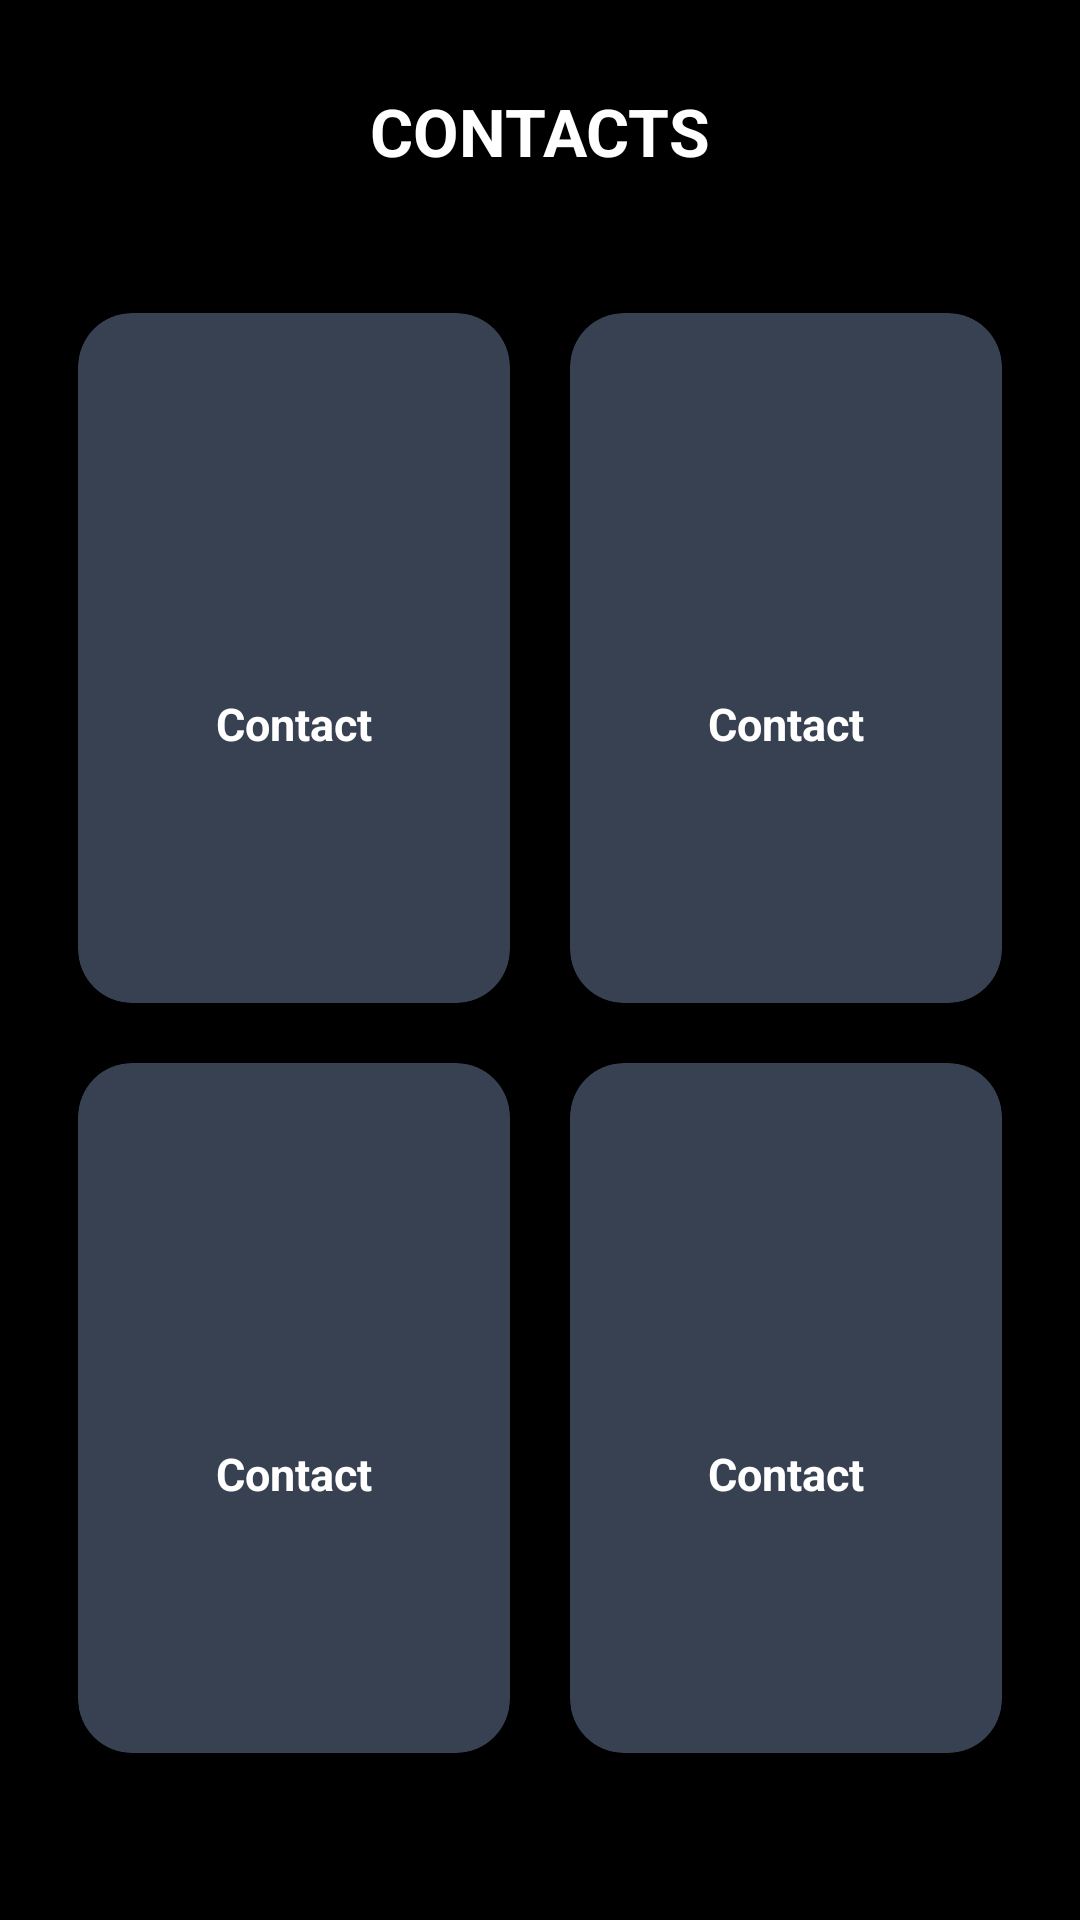

Layout XML and referenced resources for this Android screen:
<!-- AndroidManifest.xml: application theme Theme.AllIsOK -->
<!-- res/layout/activity_contacts.xml -->
<?xml version="1.0" encoding="utf-8"?>
<androidx.constraintlayout.widget.ConstraintLayout
    xmlns:android="http://schemas.android.com/apk/res/android"
    xmlns:app="http://schemas.android.com/apk/res-auto"
    android:layout_width="match_parent"
    android:layout_height="match_parent"
    android:background="#000000">

    <TextView
        android:id="@+id/textContactsTitle"
        android:layout_width="wrap_content"
        android:layout_height="wrap_content"
        android:layout_marginTop="29dp"
        android:text="@string/home_contacts"
        android:textColor="#FFFFFF"
        android:textSize="22sp"
        android:textStyle="bold"
        app:layout_constraintEnd_toEndOf="parent"
        app:layout_constraintStart_toStartOf="parent"
        app:layout_constraintTop_toTopOf="parent" />

    <TextView
        android:id="@+id/viewAdminIndicator"
        android:layout_width="0dp"
        android:layout_height="28dp"
        android:background="@android:color/holo_red_dark"
        android:gravity="center"
        android:text="@string/admin_mode_active"
        android:textColor="@android:color/white"
        android:textSize="12sp"
        android:textStyle="bold"
        android:visibility="gone"
        app:layout_constraintEnd_toEndOf="parent"
        app:layout_constraintStart_toStartOf="parent"
        app:layout_constraintTop_toBottomOf="@id/textContactsTitle" />

    <GridLayout
        android:id="@+id/contactButtonsContainer"
        android:layout_width="0dp"
        android:layout_height="wrap_content"
        android:columnCount="2"
        android:padding="16dp"
        android:rowCount="2"
        app:layout_constraintBottom_toBottomOf="parent"
        app:layout_constraintEnd_toEndOf="parent"
        app:layout_constraintStart_toStartOf="parent"
        app:layout_constraintTop_toBottomOf="@id/viewAdminIndicator"
        app:layout_constraintVertical_bias="0.4">

        <com.google.android.material.card.MaterialCardView
            android:id="@+id/buttonRelative"
            android:layout_width="0dp"
            android:layout_height="230dp"
            android:layout_columnWeight="1"
            android:layout_margin="10dp"
            android:clickable="true"
            android:focusable="true"
            android:foreground="?attr/selectableItemBackground"
            app:cardBackgroundColor="@color/expirely_primary"
            app:cardCornerRadius="18dp"
            app:cardElevation="0dp"
            app:strokeWidth="0dp">

            <LinearLayout
                android:layout_width="match_parent"
                android:layout_height="match_parent"
                android:gravity="center"
                android:orientation="vertical"
                android:padding="16dp">

                <ImageView
                    android:layout_width="32dp"
                    android:layout_height="32dp"
                    android:contentDescription="@null"
                    android:importantForAccessibility="no"
                    android:src="@drawable/ic_contact_person"
                    app:tint="#4ADE80" />

                <TextView
                    android:id="@+id/textRelative"
                    android:layout_width="wrap_content"
                    android:layout_height="wrap_content"
                    android:layout_marginTop="12dp"
                    android:gravity="center"
                    android:hyphenationFrequency="none"
                    android:text="@string/contact_slot_1"
                    android:textColor="#FFFFFF"
                    android:textSize="15sp"
                    android:textStyle="bold" />

            </LinearLayout>

        </com.google.android.material.card.MaterialCardView>

        <com.google.android.material.card.MaterialCardView
            android:id="@+id/buttonDoctor"
            android:layout_width="0dp"
            android:layout_height="230dp"
            android:layout_columnWeight="1"
            android:layout_margin="10dp"
            android:clickable="true"
            android:focusable="true"
            android:foreground="?attr/selectableItemBackground"
            app:cardBackgroundColor="@color/expirely_primary"
            app:cardCornerRadius="18dp"
            app:cardElevation="0dp"
            app:strokeWidth="0dp">

            <LinearLayout
                android:layout_width="match_parent"
                android:layout_height="match_parent"
                android:gravity="center"
                android:orientation="vertical"
                android:padding="16dp">

                <ImageView
                    android:layout_width="32dp"
                    android:layout_height="32dp"
                    android:contentDescription="@null"
                    android:importantForAccessibility="no"
                    android:src="@drawable/ic_contact_person"
                    app:tint="#60A5FA" />

                <TextView
                    android:id="@+id/textDoctor"
                    android:layout_width="wrap_content"
                    android:layout_height="wrap_content"
                    android:layout_marginTop="12dp"
                    android:gravity="center"
                    android:hyphenationFrequency="none"
                    android:text="@string/contact_slot_2"
                    android:textColor="#FFFFFF"
                    android:textSize="15sp"
                    android:textStyle="bold" />

            </LinearLayout>

        </com.google.android.material.card.MaterialCardView>

        <com.google.android.material.card.MaterialCardView
            android:id="@+id/buttonContact3"
            android:layout_width="0dp"
            android:layout_height="230dp"
            android:layout_columnWeight="1"
            android:layout_margin="10dp"
            android:clickable="true"
            android:focusable="true"
            android:foreground="?attr/selectableItemBackground"
            app:cardBackgroundColor="@color/expirely_primary"
            app:cardCornerRadius="18dp"
            app:cardElevation="0dp"
            app:strokeWidth="0dp">

            <LinearLayout
                android:layout_width="match_parent"
                android:layout_height="match_parent"
                android:gravity="center"
                android:orientation="vertical"
                android:padding="16dp">

                <ImageView
                    android:layout_width="32dp"
                    android:layout_height="32dp"
                    android:contentDescription="@null"
                    android:importantForAccessibility="no"
                    android:src="@drawable/ic_contact_person"
                    app:tint="#C084FC" />

                <TextView
                    android:id="@+id/textContact3"
                    android:layout_width="wrap_content"
                    android:layout_height="wrap_content"
                    android:layout_marginTop="12dp"
                    android:gravity="center"
                    android:hyphenationFrequency="none"
                    android:text="@string/contact_slot_3"
                    android:textColor="#FFFFFF"
                    android:textSize="15sp"
                    android:textStyle="bold" />

            </LinearLayout>

        </com.google.android.material.card.MaterialCardView>

        <com.google.android.material.card.MaterialCardView
            android:id="@+id/buttonEmergency"
            android:layout_width="0dp"
            android:layout_height="230dp"
            android:layout_columnWeight="1"
            android:layout_margin="10dp"
            android:clickable="true"
            android:focusable="true"
            android:foreground="?attr/selectableItemBackground"
            app:cardBackgroundColor="@color/expirely_primary"
            app:cardCornerRadius="18dp"
            app:cardElevation="0dp"
            app:strokeWidth="0dp">

            <LinearLayout
                android:layout_width="match_parent"
                android:layout_height="match_parent"
                android:gravity="center"
                android:orientation="vertical"
                android:padding="16dp">

                <ImageView
                    android:layout_width="32dp"
                    android:layout_height="32dp"
                    android:contentDescription="@null"
                    android:importantForAccessibility="no"
                    android:src="@drawable/ic_contact_person"
                    app:tint="#FBBF24" />

                <TextView
                    android:id="@+id/textEmergency"
                    android:layout_width="wrap_content"
                    android:layout_height="wrap_content"
                    android:layout_marginTop="12dp"
                    android:gravity="center"
                    android:hyphenationFrequency="none"
                    android:text="@string/contact_slot_4"
                    android:textColor="#FFFFFF"
                    android:textSize="15sp"
                    android:textStyle="bold" />

            </LinearLayout>

        </com.google.android.material.card.MaterialCardView>

    </GridLayout>

</androidx.constraintlayout.widget.ConstraintLayout>
<!-- resources referenced by this layout -->
<resources>
  <color name="expirely_primary">#374151</color>
  <string name="admin_mode_active">ADMIN MODE ACTIVE</string>
  <string name="contact_slot_1">Contact</string>
  <string name="contact_slot_2">Contact</string>
  <string name="contact_slot_3">Contact</string>
  <string name="contact_slot_4">Contact</string>
  <string name="home_contacts">CONTACTS</string>
  <style name="Theme.AllIsOK" parent="Base.Theme.AllIsOK">
          <item name="colorPrimary">@color/expirely_primary</item>
          <item name="colorOnPrimary">@color/expirely_onPrimary</item>
          <item name="android:statusBarColor">@color/expirely_primary</item>
          <item name="popupMenuStyle">@style/Widget.AllIsOK.PopupMenu</item>
          <item name="actionOverflowMenuStyle">@style/Widget.AllIsOK.PopupMenu</item>
          <item name="android:textColorPrimary">#111111</item>
          <item name="android:textColorSecondary">#333333</item>
      </style>
  <style name="Base.Theme.AllIsOK" parent="Theme.Material3.DayNight.NoActionBar">
      </style>
  <color name="expirely_onPrimary">#FFFFFF</color>
  <style name="Widget.AllIsOK.PopupMenu" parent="Widget.Material3.PopupMenu">
          <item name="android:popupBackground">@drawable/bg_rounded_popup</item>
          <item name="android:popupElevation">12dp</item>
          <item name="android:textColor">#111111</item>
          <item name="android:itemTextAppearance">@style/AllIsOK.PopupMenuItemText</item>
      </style>
  <!-- drawable bg_rounded_popup (drawable) -->
  <?xml version="1.0" encoding="utf-8"?>
  <shape xmlns:android="http://schemas.android.com/apk/res/android"
      android:shape="rectangle">
      <solid android:color="#FFFFFF" />
      <corners android:radius="18dp" />
      <stroke
          android:width="1dp"
          android:color="#1A000000" />
      <padding
          android:left="8dp"
          android:top="8dp"
          android:right="8dp"
          android:bottom="8dp" />
  </shape>
  <style name="AllIsOK.PopupMenuItemText" parent="@android:style/TextAppearance.Material.Menu">
          <item name="android:textColor">#111111</item>
          <item name="android:textStyle">bold</item>
      </style>
</resources>
